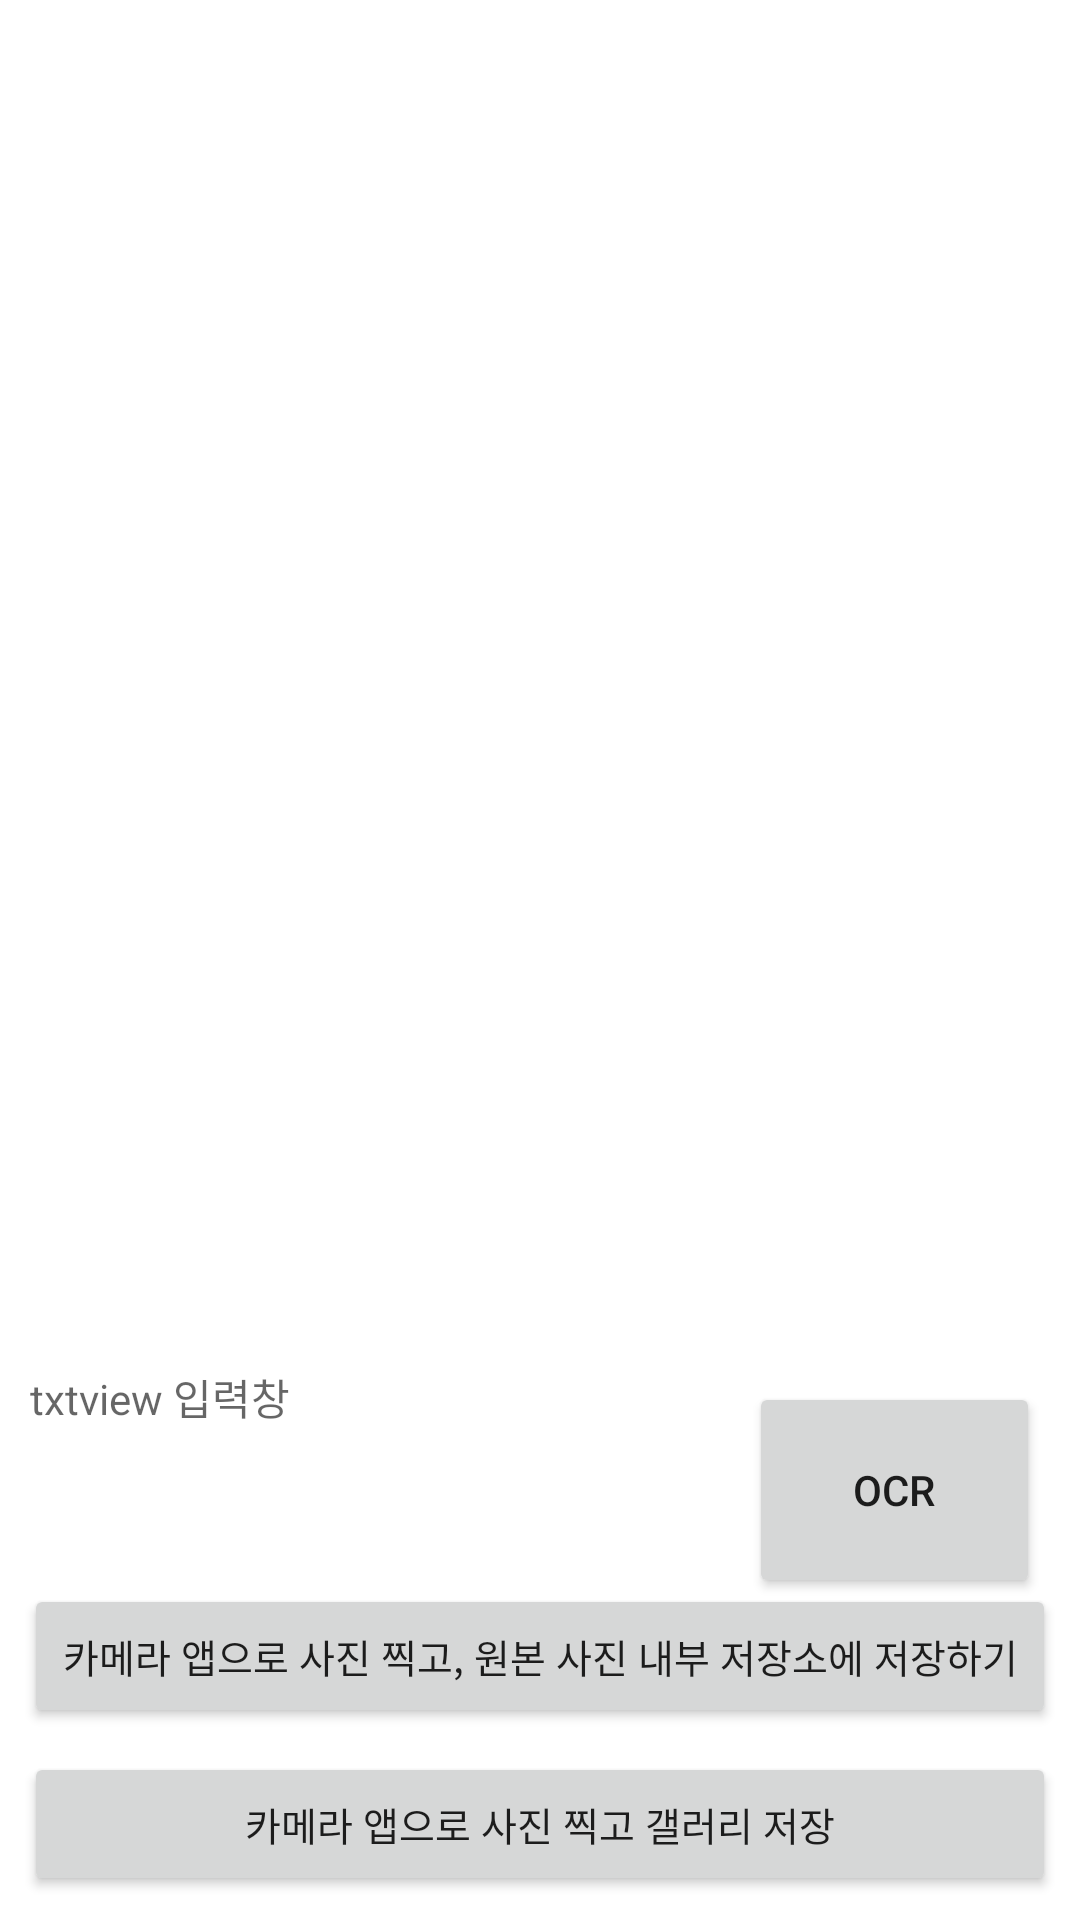

Here is an Android app screen rendered from its layout file. Give the layout XML and the strings, colors and styles it references.
<!-- AndroidManifest.xml: application theme Theme.TTP -->
<!-- res/layout/activity_ocractivity.xml -->
<?xml version="1.0" encoding="utf-8"?>
<androidx.constraintlayout.widget.ConstraintLayout xmlns:android="http://schemas.android.com/apk/res/android"
    xmlns:app="http://schemas.android.com/apk/res-auto"
    xmlns:tools="http://schemas.android.com/tools"
    android:layout_width="match_parent"
    android:layout_height="match_parent"
    tools:context=".OCRActivity">

    

    

    <ImageView
        android:id="@+id/imageView"
        android:layout_width="386dp"
        android:layout_height="504dp"
        android:layout_margin="8dp"
        app:layout_constraintBottom_toBottomOf="parent"
        app:layout_constraintEnd_toEndOf="parent"
        app:layout_constraintHorizontal_bias="0.421"
        app:layout_constraintStart_toStartOf="parent"
        app:layout_constraintTop_toTopOf="parent"
        app:layout_constraintVertical_bias="0.037" />

    <Button
        android:id="@+id/btn3"
        android:layout_width="match_parent"
        android:layout_height="wrap_content"
        android:layout_margin="8dp"
        android:text="카메라 앱으로 사진 찍고, 원본 사진 내부 저장소에 저장하기"
        android:textSize="13sp"
        app:layout_constraintBottom_toTopOf="@+id/btn5"
        app:layout_constraintTop_toTopOf="parent"
        app:layout_constraintVertical_bias="1.0"
        tools:layout_editor_absoluteX="8dp" />

    <Button
        android:id="@+id/btn5"
        android:layout_width="match_parent"
        android:layout_height="wrap_content"
        android:layout_margin="8dp"
        android:layout_marginBottom="96dp"
        android:text="카메라 앱으로 사진 찍고 갤러리 저장"
        android:textSize="13sp"
        app:layout_constraintBottom_toBottomOf="parent"
        tools:layout_editor_absoluteX="8dp" />

    <TextView
        android:id="@+id/activityocr_tv_result"
        android:layout_width="271dp"
        android:layout_height="78dp"
        android:hint="txtview 입력창"
        app:layout_constraintBottom_toBottomOf="parent"
        app:layout_constraintEnd_toEndOf="parent"
        app:layout_constraintHorizontal_bias="0.114"
        app:layout_constraintStart_toStartOf="parent"
        app:layout_constraintTop_toTopOf="parent"
        app:layout_constraintVertical_bias="0.81" />

    <Button
        android:id="@+id/ocr_button"
        android:layout_width="97dp"
        android:layout_height="72dp"
        android:text="OCR"
        app:layout_constraintBottom_toBottomOf="parent"
        app:layout_constraintEnd_toEndOf="parent"
        app:layout_constraintHorizontal_bias="0.949"
        app:layout_constraintStart_toStartOf="parent"
        app:layout_constraintTop_toTopOf="parent"
        app:layout_constraintVertical_bias="0.811" />

</androidx.constraintlayout.widget.ConstraintLayout>
<!-- resources referenced by this layout -->
<resources>
  <style name="Theme.TTP" parent="Theme.MaterialComponents.DayNight.DarkActionBar">
          
          <item name="colorPrimary">@color/purple_500</item>
          <item name="colorPrimaryVariant">@color/purple_700</item>
          <item name="colorOnPrimary">@color/white</item>
          
          <item name="colorSecondary">@color/teal_200</item>
          <item name="colorSecondaryVariant">@color/teal_700</item>
          <item name="colorOnSecondary">@color/black</item>
          
          <item name="android:statusBarColor">?attr/colorPrimaryVariant</item>
          
      </style>
  <!-- not gathered from this repository: default colours our renderer supplied (Android Studio template values) -->
  <color name="purple_500">#FF6200EE</color>
  <color name="purple_700">#FF3700B3</color>
  <color name="teal_200">#FF03DAC5</color>
  <color name="teal_700">#FF018786</color>
  <color name="black">#FF000000</color>
  <color name="white">#FFFFFFFF</color>
</resources>
